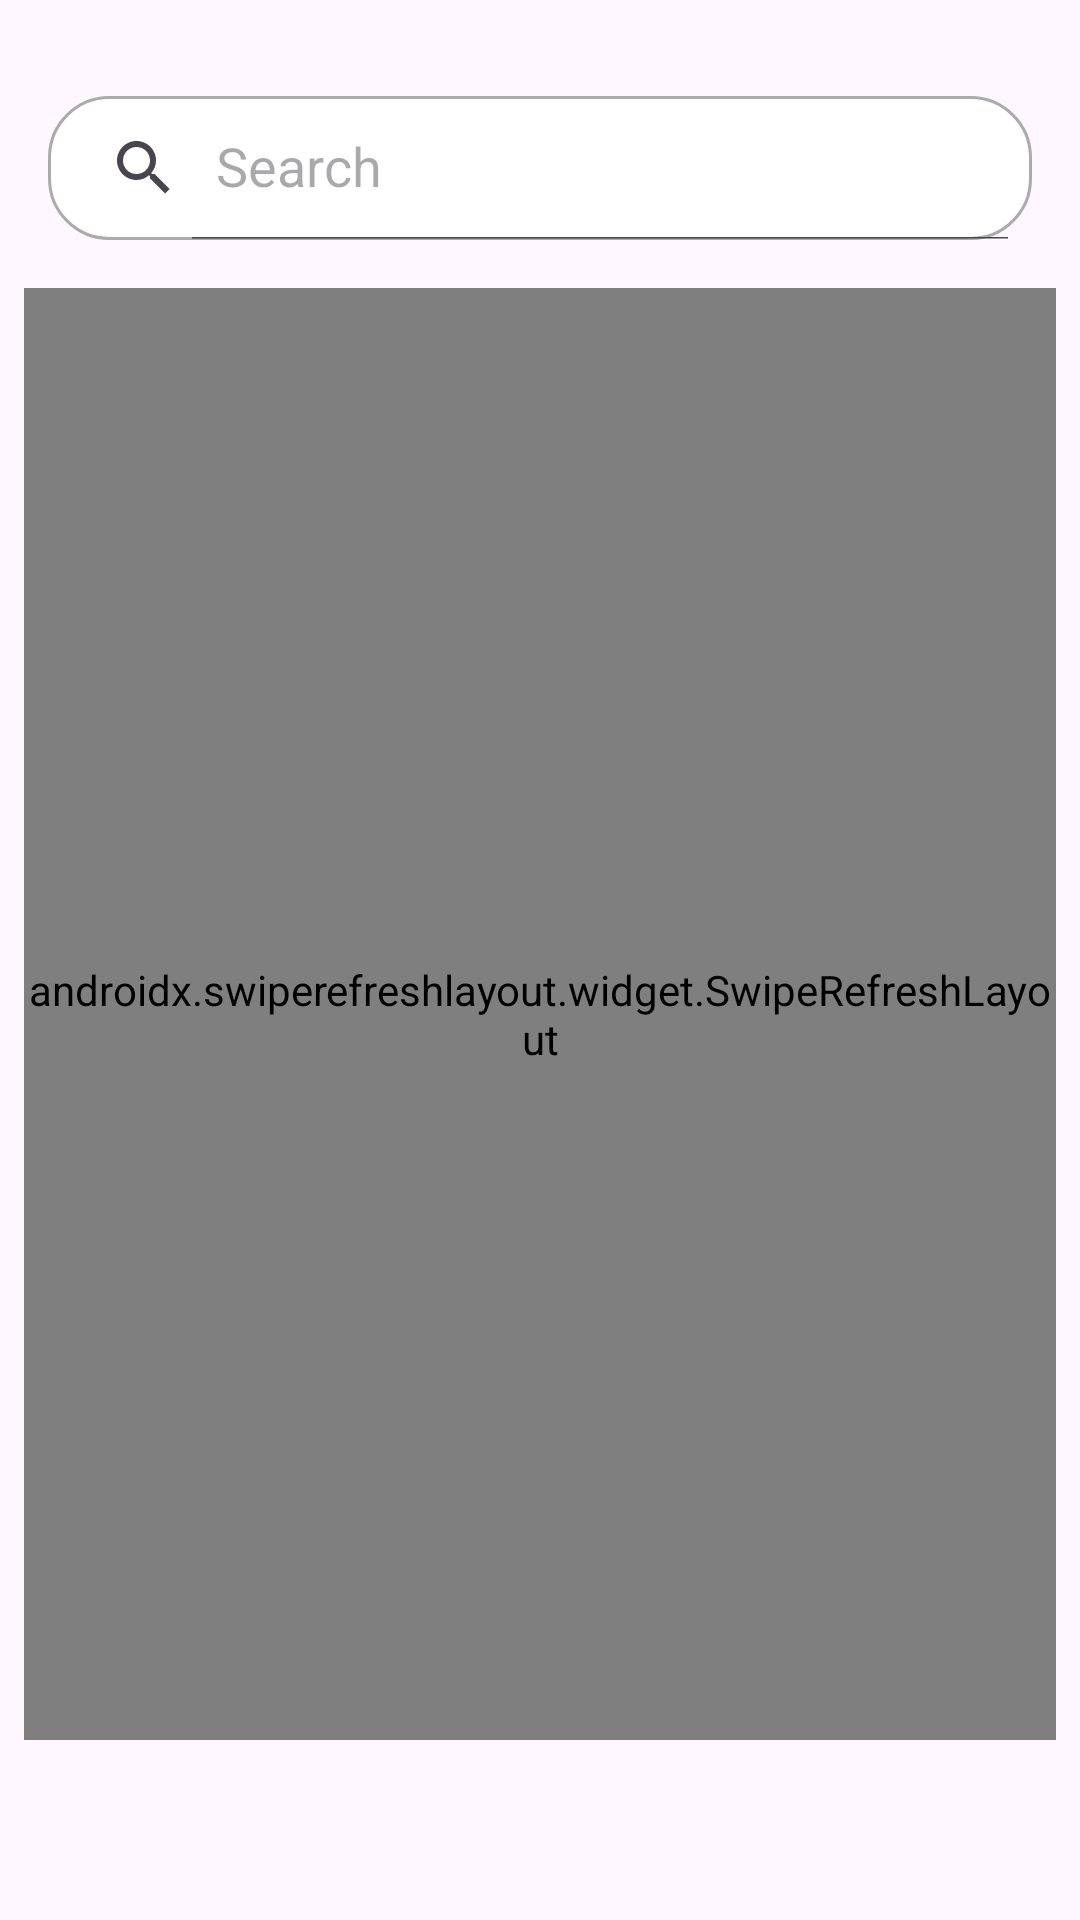

This screen was rendered from an Android layout file. Write that file and the resources it references.
<!-- AndroidManifest.xml: application theme Theme.HAIre -->
<!-- res/layout/fragment_status.xml -->
<?xml version="1.0" encoding="utf-8"?>
<androidx.constraintlayout.widget.ConstraintLayout xmlns:android="http://schemas.android.com/apk/res/android"
    xmlns:app="http://schemas.android.com/apk/res-auto"
    xmlns:tools="http://schemas.android.com/tools"
    android:layout_width="match_parent"
    android:layout_height="match_parent">

    <ProgressBar
        android:id="@+id/progress_bar"
        style="?android:attr/progressBarStyle"
        android:layout_width="wrap_content"
        android:layout_height="wrap_content"
        android:elevation="2dp"
        android:indeterminateTint="@color/welcome"
        android:visibility="gone"
        app:layout_constraintBottom_toBottomOf="parent"
        app:layout_constraintEnd_toEndOf="parent"
        app:layout_constraintStart_toStartOf="parent"
        app:layout_constraintTop_toTopOf="parent"
        tools:visibility="visible" />

    <androidx.appcompat.widget.SearchView
        android:id="@+id/search"
        android:layout_width="0dp"
        android:layout_height="wrap_content"
        android:layout_marginHorizontal="16dp"
        android:layout_marginTop="32dp"
        android:background="@drawable/search"
        app:iconifiedByDefault="false"
        app:layout_constraintEnd_toEndOf="parent"
        app:layout_constraintStart_toStartOf="parent"
        app:layout_constraintTop_toTopOf="parent"
        app:queryHint="Search" />

    <androidx.swiperefreshlayout.widget.SwipeRefreshLayout
        android:id="@+id/swipe_refresh"
        android:layout_width="0dp"
        android:layout_height="0dp"
        android:layout_marginHorizontal="8dp"
        android:layout_marginTop="16dp"
        android:layout_marginBottom="60dp"
        app:layout_constraintBottom_toBottomOf="parent"
        app:layout_constraintEnd_toEndOf="parent"
        app:layout_constraintStart_toStartOf="parent"
        app:layout_constraintTop_toBottomOf="@+id/search">

        <androidx.recyclerview.widget.RecyclerView
            android:id="@+id/rv_status"
            android:layout_width="0dp"
            android:layout_height="0dp"
            android:paddingHorizontal="20dp"
            android:paddingVertical="16dp"
            app:layout_constraintBottom_toBottomOf="parent"
            app:layout_constraintEnd_toEndOf="parent"
            app:layout_constraintStart_toStartOf="parent"
            app:layout_constraintTop_toBottomOf="@+id/search"
            tools:listitem="@layout/item_status" />
    </androidx.swiperefreshlayout.widget.SwipeRefreshLayout>

</androidx.constraintlayout.widget.ConstraintLayout>
<!-- res/layout/item_status.xml (included above) -->
<?xml version="1.0" encoding="utf-8"?>
<androidx.constraintlayout.widget.ConstraintLayout xmlns:android="http://schemas.android.com/apk/res/android"
    xmlns:app="http://schemas.android.com/apk/res-auto"
    android:layout_width="match_parent"
    android:layout_height="wrap_content"
    android:layout_marginBottom="16dp"
    android:background="@drawable/bg_item">

    <ImageView
        android:id="@+id/iv_jobs"
        android:layout_width="60dp"
        android:layout_height="60dp"
        android:layout_marginVertical="18dp"
        android:layout_marginStart="18dp"
        android:importantForAccessibility="no"
        android:src="@drawable/rounded_logo"
        app:layout_constraintBottom_toBottomOf="parent"
        app:layout_constraintStart_toStartOf="parent"
        app:layout_constraintTop_toTopOf="parent" />

    <TextView
        android:id="@+id/tv_title"
        android:layout_width="0dp"
        android:layout_height="wrap_content"
        android:layout_marginStart="24dp"
        android:layout_marginTop="12dp"
        android:layout_marginEnd="14dp"
        android:text="Android Developer"
        android:textSize="14sp"
        android:textStyle="bold"
        app:layout_constraintEnd_toEndOf="parent"
        app:layout_constraintStart_toEndOf="@+id/iv_jobs"
        app:layout_constraintTop_toTopOf="@+id/iv_jobs"
        app:layout_goneMarginStart="20dp" />

    <TextView
        android:id="@+id/tv_addres"
        android:layout_width="0dp"
        android:layout_height="wrap_content"
        android:text="Jl. Batik Kumeli No.50, Sukaluyu, Kec. Cibeunying Kaler, Kota Bandung, Jawa Barat 40123"
        android:textSize="11sp"
        app:layout_constraintBottom_toBottomOf="@+id/iv_jobs"
        app:layout_constraintEnd_toEndOf="@+id/tv_title"
        app:layout_constraintStart_toStartOf="@+id/tv_title"
        app:layout_constraintTop_toBottomOf="@+id/tv_title" />

    <TextView
        android:id="@+id/tv_status"
        android:layout_width="80dp"
        android:layout_height="16dp"
        android:layout_marginTop="8dp"
        android:layout_marginEnd="8dp"
        android:background="@drawable/bg_status"
        android:gravity="center"
        android:text="Pending"
        android:textColor="@color/white"
        android:textSize="12sp"
        app:layout_constraintEnd_toEndOf="parent"
        app:layout_constraintTop_toTopOf="parent" />

</androidx.constraintlayout.widget.ConstraintLayout>
<!-- resources referenced by this layout -->
<resources>
  <color name="welcome">#034B85</color>
  <color name="white">#FFFFFFFF</color>
  <!-- drawable bg_item (drawable) -->
  <?xml version="1.0" encoding="utf-8"?>
  <shape xmlns:android="http://schemas.android.com/apk/res/android">
      <solid android:color="@color/white"/>
      <stroke android:width="1dp" android:color="#727272"/>
      <corners android:radius="10dp"/>
  </shape>
  <!-- drawable bg_status (drawable) -->
  <?xml version="1.0" encoding="utf-8"?>
  <shape xmlns:android="http://schemas.android.com/apk/res/android">
      <solid android:color="#CFCF00"/>
      <corners android:radius="5dp"/>
  </shape>
  <!-- drawable rounded_logo: png bitmap (drawable, 10928 bytes) -->
  <!-- drawable search (drawable) -->
  <?xml version="1.0" encoding="utf-8"?>
  <shape xmlns:android="http://schemas.android.com/apk/res/android">
      <solid android:color="@color/white" />
      <corners android:radius="20dp" />
      <stroke android:color="#ABABAB" android:width="1dp"/>
  </shape>
  <style name="Theme.HAIre" parent="Base.Theme.HAIre" />
  <style name="Base.Theme.HAIre" parent="Theme.Material3.DayNight.NoActionBar">
          
          
      </style>
</resources>
